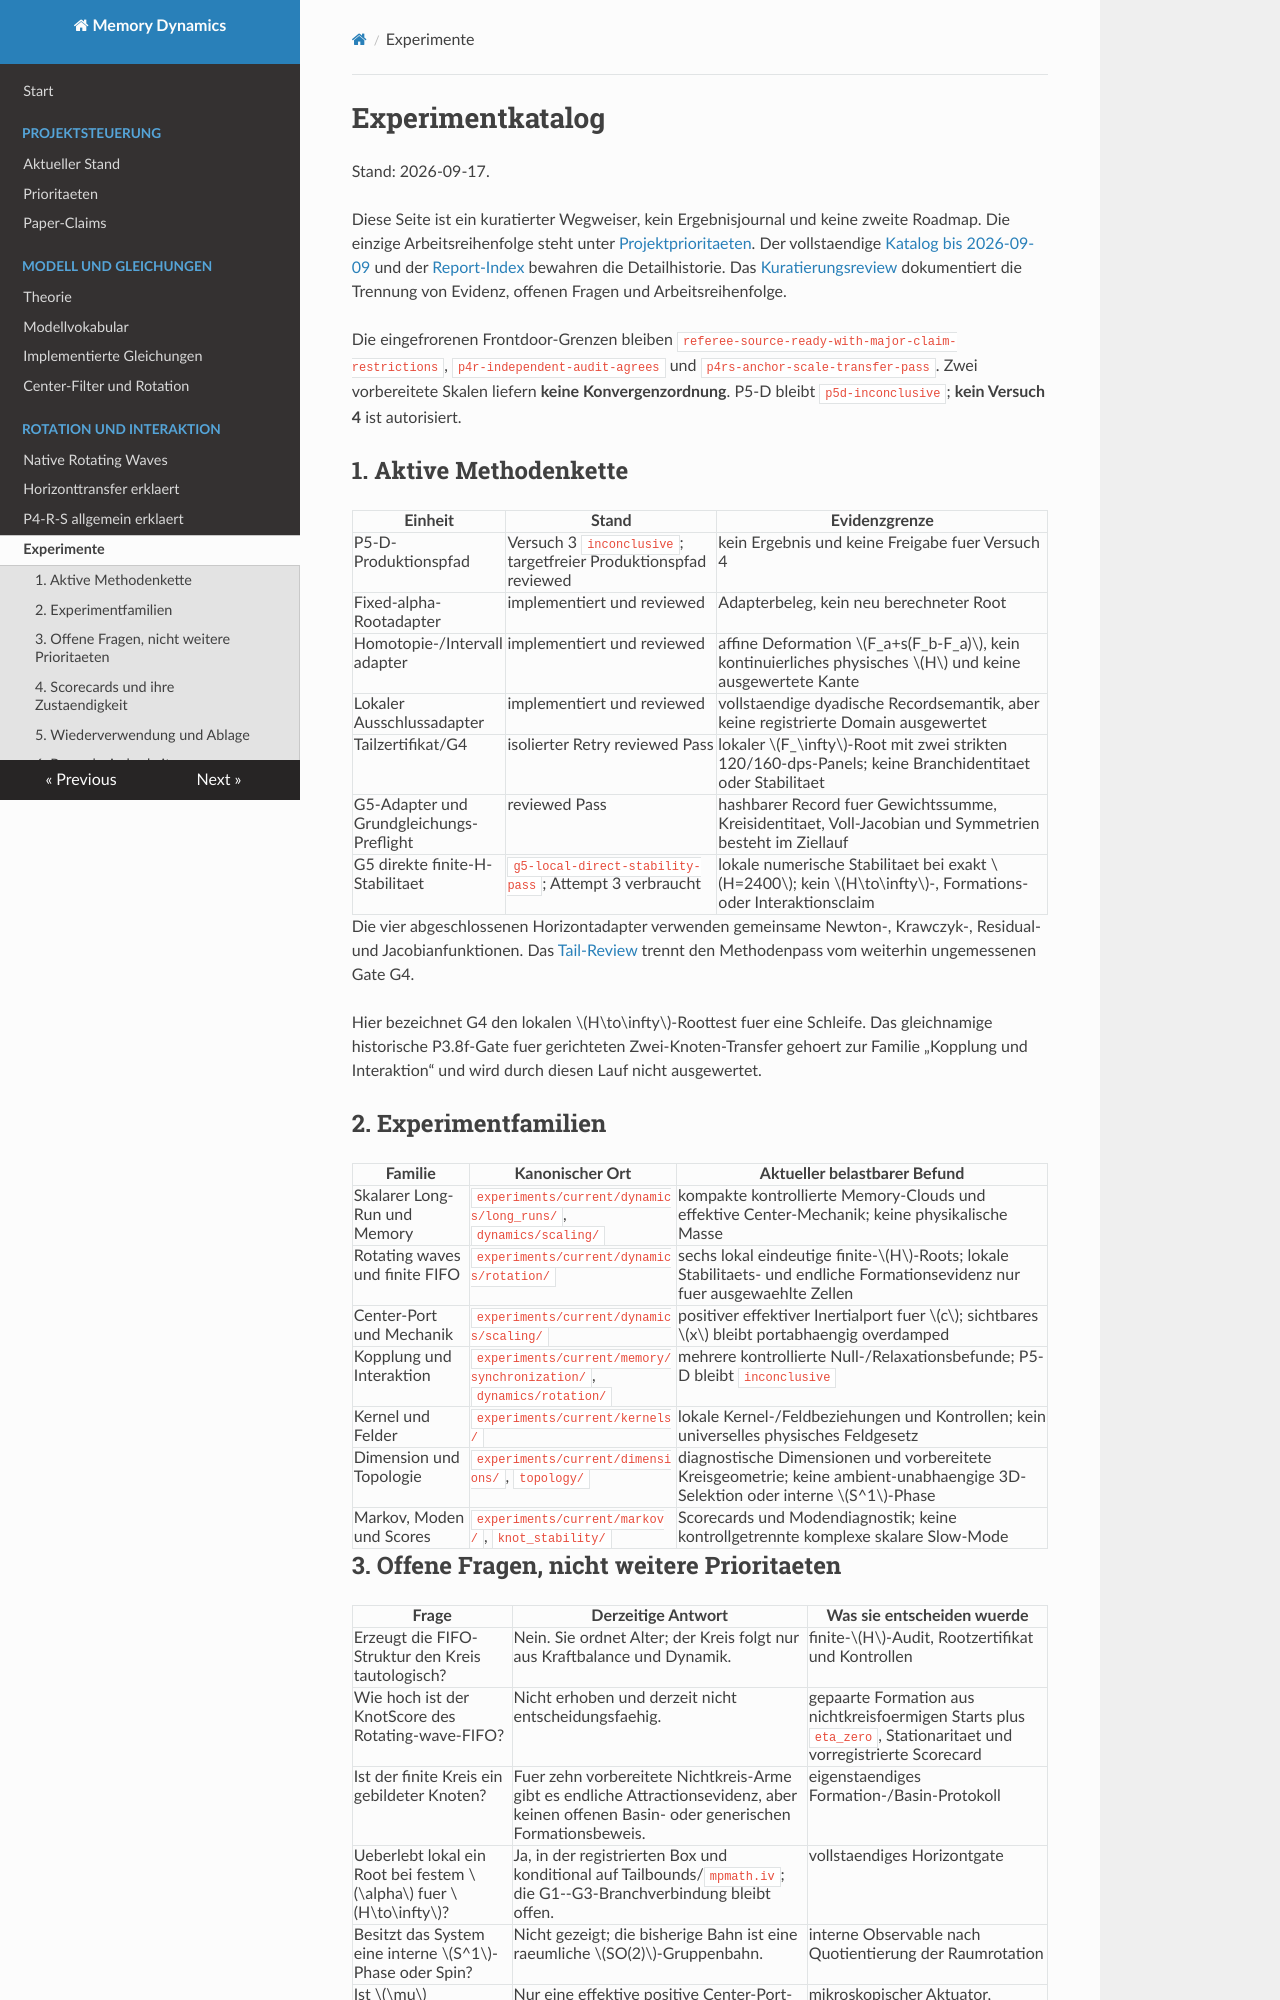

repository: MemoryDynamics/Knoten · page: reference/experiment_catalog/index.html · generator: mkdocs

# Experimentkatalog

Stand: 2026-09-17.

Diese Seite ist ein kuratierter Wegweiser, kein Ergebnisjournal und keine
zweite Roadmap. Die einzige Arbeitsreihenfolge steht unter
[Projektprioritaeten](../status/project_priorities.md). Der vollstaendige
[Katalog bis 2026-09-09](https://github.com/MemoryDynamics/Knoten/blob/codex/p5-interaction-design/docs/archive/reference/experiment_catalog_through_2026-09-09.md)
und der
[Report-Index](https://github.com/MemoryDynamics/Knoten/blob/codex/p5-interaction-design/reports/README.md)
bewahren die Detailhistorie. Das
[Kuratierungsreview](https://github.com/MemoryDynamics/Knoten/blob/codex/p5-interaction-design/reports/project/meta/reviews/repository_navigation_curation_review_2026-09-10.md)
dokumentiert die Trennung von Evidenz, offenen Fragen und Arbeitsreihenfolge.

Die eingefrorenen Frontdoor-Grenzen bleiben
`referee-source-ready-with-major-claim-restrictions`,
`p4r-independent-audit-agrees` und
`p4rs-anchor-scale-transfer-pass`. Zwei vorbereitete Skalen liefern
**keine Konvergenzordnung**. P5-D bleibt `p5d-inconclusive`; **kein Versuch 4** ist
autorisiert.

## 1. Aktive Methodenkette

| Einheit | Stand | Evidenzgrenze |
| --- | --- | --- |
| P5-D-Produktionspfad | Versuch 3 `inconclusive`; targetfreier Produktionspfad reviewed | kein Ergebnis und keine Freigabe fuer Versuch 4 |
| Fixed-alpha-Rootadapter | implementiert und reviewed | Adapterbeleg, kein neu berechneter Root |
| Homotopie-/Intervalladapter | implementiert und reviewed | affine Deformation $F_a+s(F_b-F_a)$, kein kontinuierliches physisches $H$ und keine ausgewertete Kante |
| Lokaler Ausschlussadapter | implementiert und reviewed | vollstaendige dyadische Recordsemantik, aber keine registrierte Domain ausgewertet |
| Tailzertifikat/G4 | isolierter Retry reviewed Pass | lokaler $F_\infty$-Root mit zwei strikten 120/160-dps-Panels; keine Branchidentitaet oder Stabilitaet |
| G5-Adapter und Grundgleichungs-Preflight | reviewed Pass | hashbarer Record fuer Gewichtssumme, Kreisidentitaet, Voll-Jacobian und Symmetrien besteht im Ziellauf |
| G5 direkte finite-H-Stabilitaet | `g5-local-direct-stability-pass`; Attempt 3 verbraucht | lokale numerische Stabilitaet bei exakt $H=2400$; kein $H\to\infty$-, Formations- oder Interaktionsclaim |

Die vier abgeschlossenen Horizontadapter verwenden gemeinsame Newton-,
Krawczyk-, Residual- und Jacobianfunktionen. Das
[Tail-Review](https://github.com/MemoryDynamics/Knoten/blob/codex/p5-interaction-design/reports/project/meta/reviews/scalar_memory_rotating_wave_horizon_tail_certificate_review_2026-09-10.md)
trennt den Methodenpass vom weiterhin ungemessenen Gate G4.

Hier bezeichnet G4 den lokalen $H\to\infty$-Roottest fuer eine Schleife. Das
gleichnamige historische P3.8f-Gate fuer gerichteten Zwei-Knoten-Transfer
gehoert zur Familie „Kopplung und Interaktion“ und wird durch diesen Lauf
nicht ausgewertet.

## 2. Experimentfamilien

| Familie | Kanonischer Ort | Aktueller belastbarer Befund |
| --- | --- | --- |
| Skalarer Long-Run und Memory | `experiments/current/dynamics/long_runs/`, `dynamics/scaling/` | kompakte kontrollierte Memory-Clouds und effektive Center-Mechanik; keine physikalische Masse |
| Rotating waves und finite FIFO | `experiments/current/dynamics/rotation/` | sechs lokal eindeutige finite-$H$-Roots; lokale Stabilitaets- und endliche Formationsevidenz nur fuer ausgewaehlte Zellen |
| Center-Port und Mechanik | `experiments/current/dynamics/scaling/` | positiver effektiver Inertialport fuer $c$; sichtbares $x$ bleibt portabhaengig overdamped |
| Kopplung und Interaktion | `experiments/current/memory/synchronization/`, `dynamics/rotation/` | mehrere kontrollierte Null-/Relaxationsbefunde; P5-D bleibt `inconclusive` |
| Kernel und Felder | `experiments/current/kernels/` | lokale Kernel-/Feldbeziehungen und Kontrollen; kein universelles physisches Feldgesetz |
| Dimension und Topologie | `experiments/current/dimensions/`, `topology/` | diagnostische Dimensionen und vorbereitete Kreisgeometrie; keine ambient-unabhaengige 3D-Selektion oder interne $S^1$-Phase |
| Markov, Moden und Scores | `experiments/current/markov/`, `knot_stability/` | Scorecards und Modendiagnostik; keine kontrollgetrennte komplexe skalare Slow-Mode |
